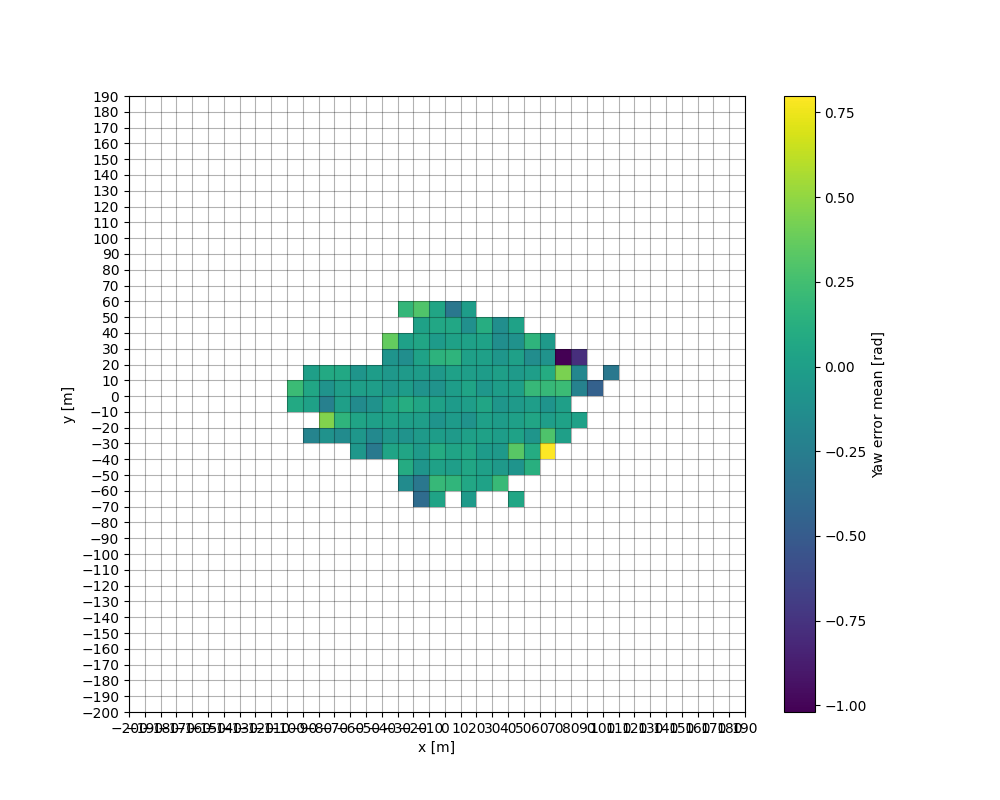

Data behind this chart, as committed beside it:
, , , , , , , , , , , , , , , , , , , , 0.0785396777236134, 0.219481077286265, , 
, , , , , , , , , , , , , , , , , , -0.1967, , 0.01925, 0.05553, -0.001371, 
, , , , , , , , , , , , , , , , , , -0.09144, 0.4569, -0.2371, -0.08476, 0.07678, 
, , , , , , , , , , , , , , , , , , -0.1502, 0.1659, -0.00203, -0.007436, 0.06825, 
, , , , , , , , , , , , , , , , , -0.05666, -0.05801, 0.04137, -0.1505, 4.785402464578879e-05, -0.06806, 
, , , , , , , , , , , , , , , , , -0.2811, -0.1604, 0.005879, -0.101, -0.01071, -0.01669, 
, , , , , , , , , , , , , , , , , 0.04531, -0.05887, 0.02486, 0.04527, -0.0552, -0.04864, -0.0763
, , , , , , , , , , , , , , , -0.1506, 0.08943, 0.0522, -0.08719, 0.001147, 0.1052, -0.02308, -0.03328, -0.1318
, , , , , , , , , , , , , , -0.3873, -0.2964, -0.0695, -0.03505, -0.03714, -0.005627, 0.04936, -0.08222, -0.02404, 0.02666
, , , , , , , , , , , , , , 0.03831, 0.1958, 0.02369, 0.09818, -0.01535, -0.07941, 0.02156, -0.08357, -0.04436, 0.1475
, , , , , , , , , , , , , , , 0.1731, -0.0047, 0.04444, -0.03252, -0.03112, -0.03226, -0.01711, 0.01179, 0.1625
, , , , , , , , , , , , , , -0.03903, 0.05995, 0.05489, 0.0604, 0.009682, -0.08781, -0.009379, 0.04214, -0.006551, 0.009625
, , , , , , , , , , , , , , , 0.02717, 0.007459, -0.02898, 0.0182, 0.003823, 0.04649, -0.05822, -0.02206, 0.005646
, , , , , , , , , , , , , , , 0.2086, -0.04609, -0.04479, -0.01545, -0.02514, -0.06187, -0.01764, -0.002237, -0.06278
, , , , , , , , , , , , , , 0.05808, , -0.07516, 0.3261, 0.02757, 0.009752, -0.03916, -0.0005685, -0.03515, 0.006076
, , , , , , , , , , , , , , , , 0.1295, 0.1026, -0.07444, 0.05032, -0.009513, 0.196, -0.008092, -0.1343
, , , , , , , , , , , , , , , , , 0.7987, 0.2881, -0.01026, -0.07669, 0.1956, 0.09888, -0.08777
, , , , , , , , , , , , , , , , , , -0.003689, 0.02934, -0.0007216, 0.217, 0.4303, -1.02
, , , , , , , , , , , , , , , , , , , 0.01193, , -0.2117, -0.1766, -0.7806
, , , , , , , , , , , , , , , , , , , , , -0.4594, , 
, , , , , , , , , , , , , , , , , , , , , , -0.2939, 
